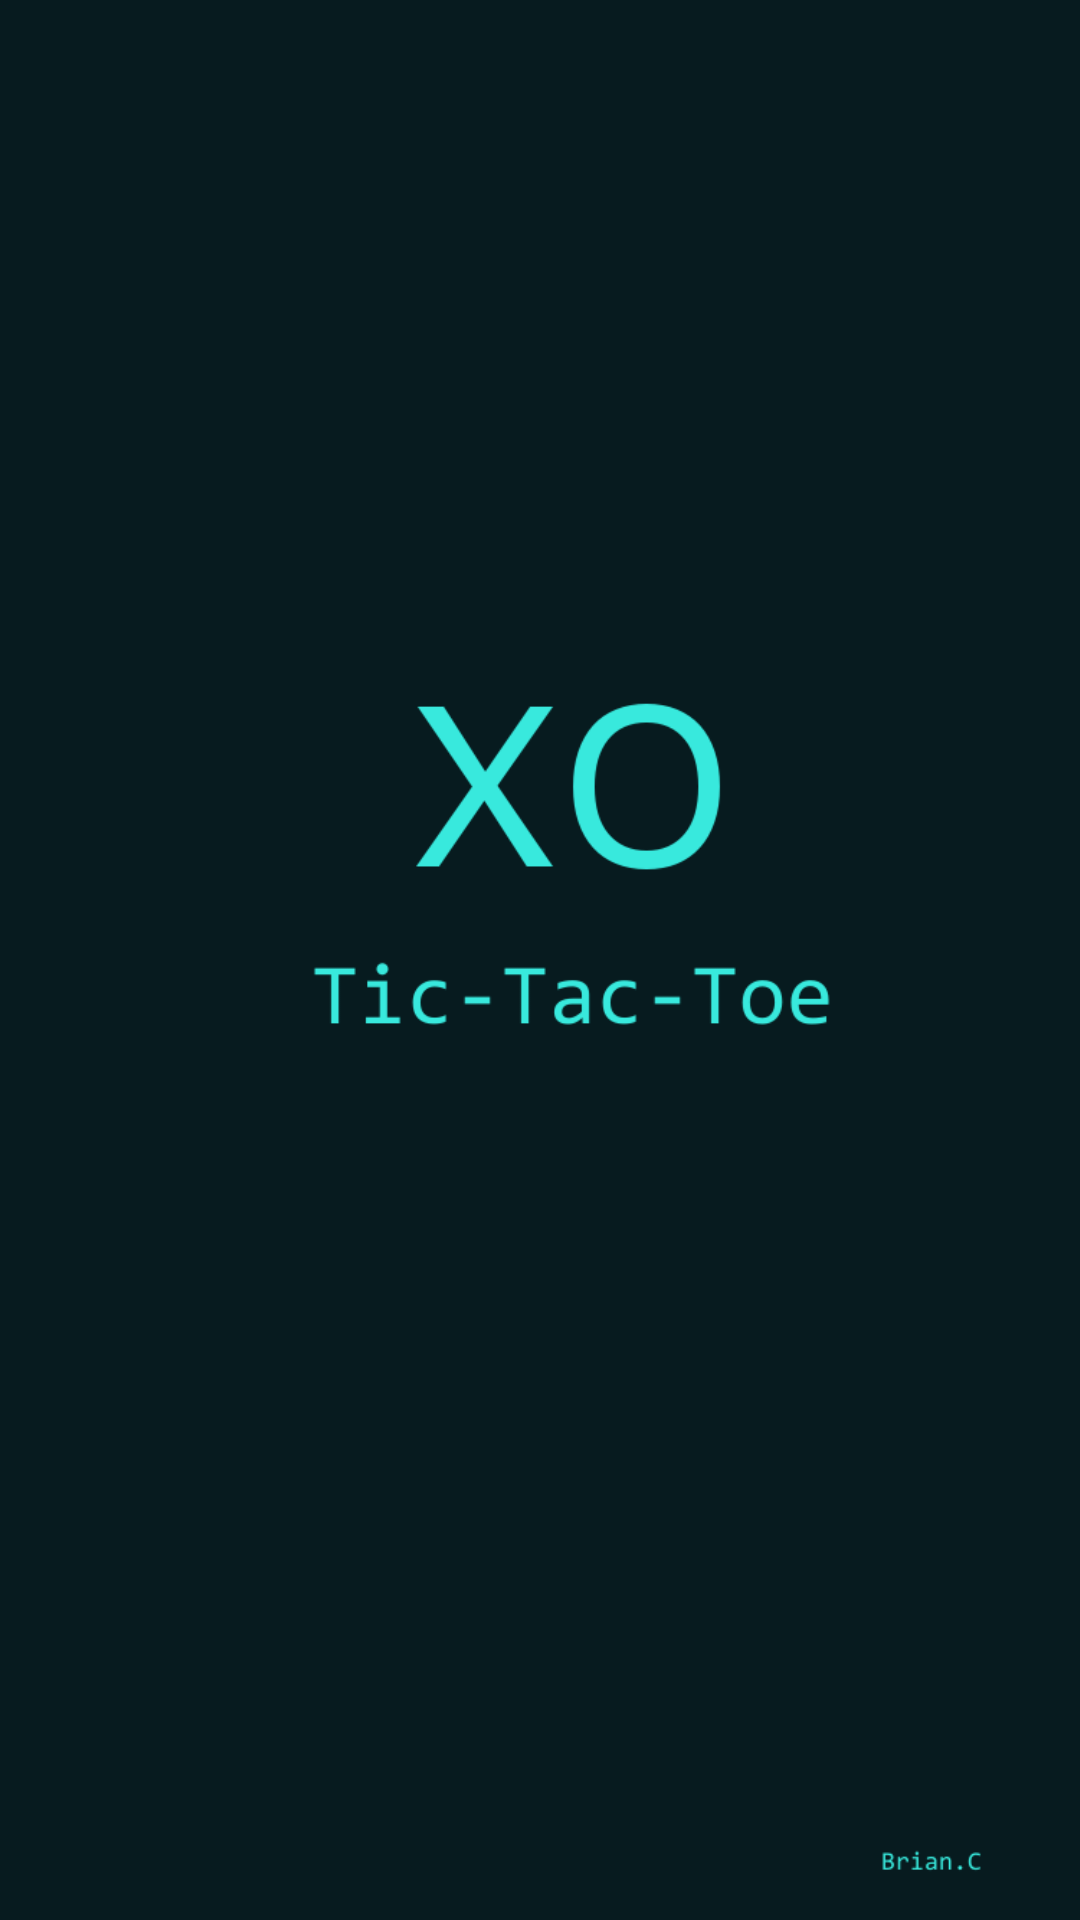

This screen was rendered from an Android layout file. Write that file and the resources it references.
<!-- AndroidManifest.xml: application theme AppTheme -->
<!-- res/layout/activity_splash_screen.xml -->
<?xml version="1.0" encoding="utf-8"?>
<android.support.constraint.ConstraintLayout xmlns:android="http://schemas.android.com/apk/res/android"
    xmlns:app="http://schemas.android.com/apk/res-auto"
    xmlns:tools="http://schemas.android.com/tools"
    android:layout_width="fill_parent"
    android:layout_height="fill_parent"
    tools:context="com.coutinho.brian.tictactoexoai.SplashScreen">

    <LinearLayout
        android:layout_width="fill_parent"
        android:orientation="vertical"
        android:layout_height="fill_parent">

        <ImageView
            android:layout_width="wrap_content"
            android:layout_height="fill_parent"
            android:src="@drawable/splash_image"
            android:layout_gravity="center" />


    </LinearLayout>


</android.support.constraint.ConstraintLayout>
<!-- resources referenced by this layout -->
<resources>
  <!-- drawable splash_image: png bitmap (drawable, 20619 bytes) -->
  <style name="AppTheme" parent="Theme.AppCompat.Light.DarkActionBar">
          
          <item name="colorPrimary">@color/colorPrimary</item>
          <item name="colorPrimaryDark">@color/colorPrimaryDark</item>
          <item name="colorAccent">@color/colorAccent</item>
          <item name="android:windowBackground">@color/colorPrimaryDark</item>
          <item name="android:textColor">@color/colorText</item>
  
          
      </style>
  <color name="colorPrimary">#0C2D34</color>
  <color name="colorPrimaryDark">#071B1F</color>
  <color name="colorAccent">#F9A825</color>
  <color name="colorText">#38E9DD</color>
</resources>
